Run: headless pygame with SDL's dummy video driver; simulated clock (each Clock.tick advances the game by its frame time, no real sleeping); random seed 0; keys injected as events and as key.get_pressed() state; mouse plan: one left click at the window centre at the start of phase 2, then a move to the lower-right quarter at the start of phase 3.
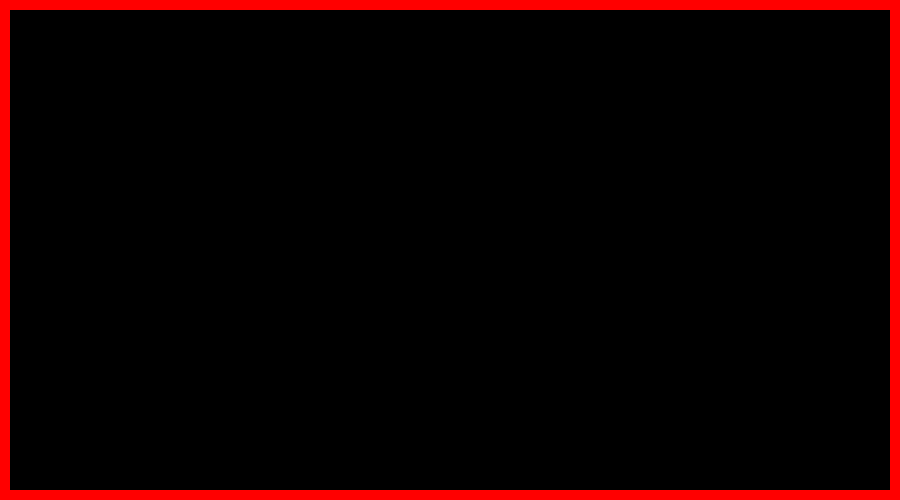
Frame 1 of 4 · flips 1–60 · no input
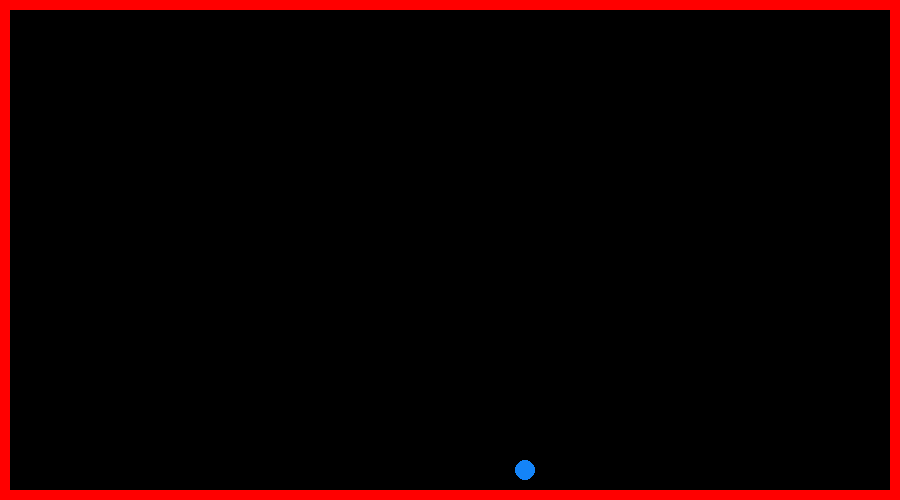
Frame 2 of 4 · flips 61–180 · clicked the window centre · tapped SPACE, RETURN · held RIGHT (→), D
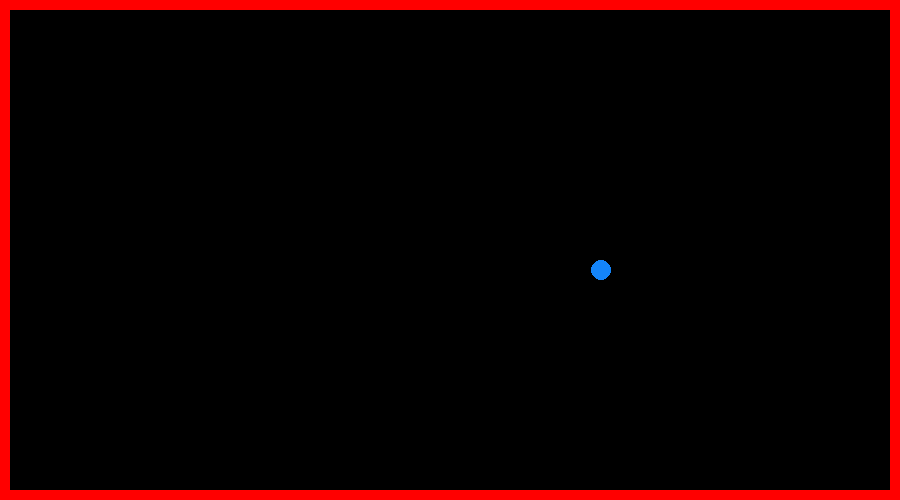
Frame 3 of 4 · flips 181–300 · moved the mouse to the lower-right quarter · held DOWN (↓), S
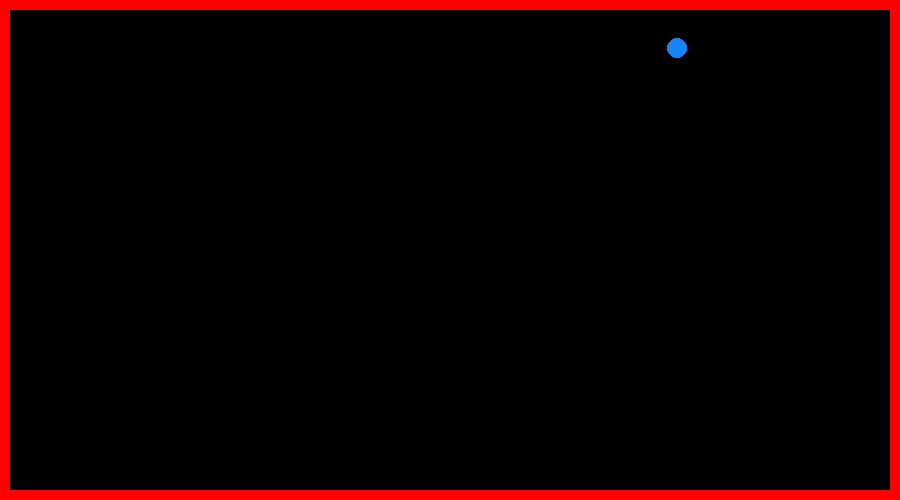
Frame 4 of 4 · flips 301–420 · held LEFT (←), A, UP (↑), W

The pygame program that drew these frames:

import random
import pygame, sys


WIDTH, HEIGHT = 900, 500
BORDER = 10
BOX = pygame.Rect(BORDER, BORDER, WIDTH - 2 * BORDER, HEIGHT - 2 * BORDER)
# telling pygame to make a new window
WIN = pygame.display.set_mode((WIDTH, HEIGHT))
pygame.display.set_caption("2D Physics Simulator")

WHITE = (255,255,255)
BLACK = (0,0,0)
RED = (255, 0, 0)

FPS = 60
DELTA_TIME = 1 / FPS
GRAVITY = 200
ENERGY_CONSERVED = .75 # percent

particles = []

def main():
    
    clock = pygame.time.Clock()
    run = True
    while run:
        clock.tick(100)
        
        
        WIN.fill(RED)
        pygame.draw.rect(WIN, BLACK, BOX)
        
        for particle in particles:
            update(particle)
        
        for event in pygame.event.get():
            # Checking if quit
            if event.type == pygame.QUIT:
                run = False
                pygame.quit()
                print("Physics Simulator has been quit!")
                sys.exit()

            if event.type == pygame.MOUSEBUTTONUP:
                pos = pygame.mouse.get_pos()
                p = Particle(pos,10)
                particles.append(p)

        pygame.display.update()
    
def update(particle):
    
    particle.force = [0,0]
    
    check_wall_collision(particle)
    check_collisions(particle)  
    
    particle.velocity[0] = particle.velocity[0] + particle.force[0] * DELTA_TIME / particle.mass
    particle.velocity[1] = particle.velocity[1] + particle.force[1] * DELTA_TIME / particle.mass
    
    particle.position[0] = particle.position[0] + particle.velocity[0] * DELTA_TIME 
    particle.position[1] = particle.position[1] + particle.velocity[1] * DELTA_TIME
    
    #print(particle.position)
    particle.update_cords()
    particle.draw()

def check_collisions(particle):
    for point in particles:
        pass
    
    
    pass


def check_wall_collision(particle):
    collision = False
    # top
    if(particle.top <= BOX.top):
        particle.velocity[1] = abs(particle.velocity[1])
        particle.force[1] += -particle.force[1]
        collision = True
        
    # bottom
    if(particle.bottom >= BOX.bottom):
        particle.velocity[1] = -1 * abs(particle.velocity[1])
        particle.force[1] += -particle.force[1]
        collision = True
        
    # left
    if(particle.left <= BOX.left):
        particle.velocity[0] = abs(particle.velocity[0])
        particle.force[0] += -particle.force[0]
        collision = True
    
    # right
    if(particle.right >= BOX.right):
        particle.velocity[0] = -1 * abs(particle.velocity[0])
        particle.force[0] += -particle.force[0]
        collision = True
        

class Particle:
    
    def __init__(self, position, radius, mass=1):
        self.position = list(position)
        self.velocity = [random.randint(-750,750),random.randint(-750,750)]
        self.force = [0,0]
        self.mass = mass
        self.radius = radius
        self.top = position[1] - radius
        self.bottom = position[1] + radius
        self.left = position[0] - radius
        self.right = position[0] + radius
        self.color = (random.randint(0, 255), random.randint(0, 255), random.randint(0, 255))
    
    def update_cords(self):
        self.top = self.position[1] - self.radius
        self.bottom = self.position[1] + self.radius
        self.left = self.position[0] - self.radius
        self.right = self.position[0] + self.radius
        
    def draw(self):
        pygame.draw.circle(WIN, self.color, self.position, self.radius)

    def check_if_collides(self, particle):
        pass
    
if __name__ == "__main__":
    main()
